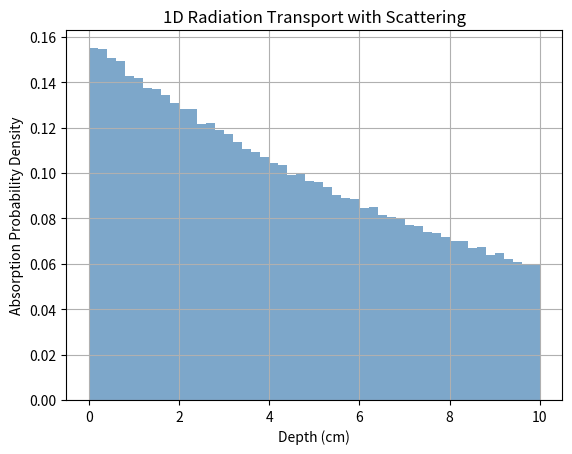

The script that saved this image:
import numpy as np
import matplotlib.pyplot as plt
import time

def run_simulation(num_photons = 1_000_000, slab_thickness = 10.0, attenuation_coeff = 0.1, use_scatter = False, p_scatter = 0.7, p_scatter_reverses_direction = 0.5, seed = 1):
    """
    Runs a Monte Carlo 1D radiation transport simulation.

    slab thickness [cm]
    
    linear attenuation coefficient (mu) [1/cm]
    """

    np.random.seed(seed)

    absorbed_positions = []
    escaped_count = 0

    print("Simulation parameters:")
    print(f"num_photons={num_photons}")
    print(f"slab_thickness={slab_thickness}")
    print(f"attenuation_coeff={attenuation_coeff}")
    print(f"use_scatter={use_scatter}")
    print(f"p_scatter={p_scatter}")
    print(f"p_scatter_reverses_direction={p_scatter_reverses_direction}")
    print(f"seed={seed}")

    start_time = time.perf_counter()

    for _ in range(num_photons):
        x = 0.0  # Photon starts at surface
        direction = 1  # +1 = forward, -1 = backward

        while True:
            # Sample a step from exponential distribution
            step = np.random.exponential(1 / attenuation_coeff)
            x += direction * step

            # Check if photon escapes
            if x < 0 or x > slab_thickness:
                escaped_count += 1
                break

            # Decide interaction outcome: scatter or absorb
            if use_scatter and np.random.rand() < p_scatter:
                # Scatter: reverse direction randomly
                direction = 1 if np.random.rand() < p_scatter_reverses_direction else -1
            else:
                # Absorbed at current location
                absorbed_positions.append(x)
                break

    end_time = time.perf_counter()

    time_needed = round(end_time - start_time, 2)

    print(f"Time needed: {time_needed} s")
    
    return absorbed_positions, time_needed

def get_simulation_statistics(num_photons: int, absorbed_positions: list):
    absorbed_count = len(absorbed_positions)
    escaped_count = num_photons - absorbed_count
    
    absorbed_fraction = absorbed_count / num_photons
    escaped_fraction = escaped_count / num_photons

    return absorbed_count, escaped_count, absorbed_fraction, escaped_fraction

num_photons = 1_000_000
absorbed_positions, time_needed = run_simulation(num_photons=num_photons)

absorbed_count, escaped_count, absorbed_fraction, escaped_fraction = get_simulation_statistics(num_photons, absorbed_positions)

print(f"Escaped photons: {escaped_count} ({escaped_fraction:.2%})")
print(f"Absorbed photons: {absorbed_count} ({absorbed_fraction:.2%})")

# Plot absorption depth histogram
plt.hist(absorbed_positions, bins=50, density=True, alpha=0.7, color='steelblue')
plt.title("1D Radiation Transport with Scattering")
plt.xlabel("Depth (cm)")
plt.ylabel("Absorption Probability Density")
plt.grid(True)
plt.show()
